Labelled photos from "nonfixed_data", an image-classification folder in k6zma/CavitationBubbles. The possible labels are: 0_water, 12.5_ alcohol, 12.5_alcohol, 25_ alcohol, 25_alcohol, 50_ alcohol, 50_alcohol, 5_ alcohol, 5_alcohol, 75_ alcohol, 75_alcohol, 96_ alcohol, 96_alcohol, Water.

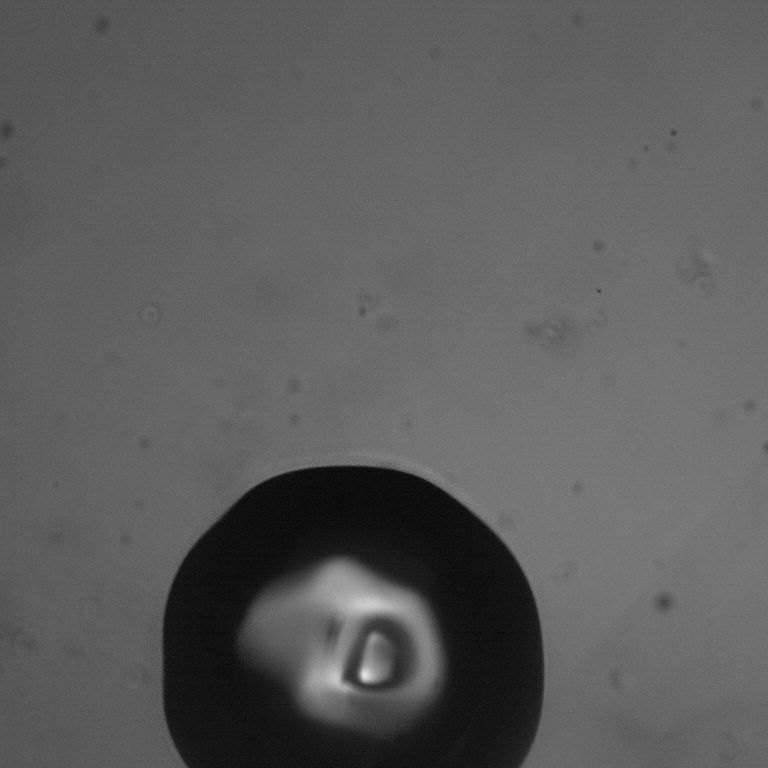
Label: Water

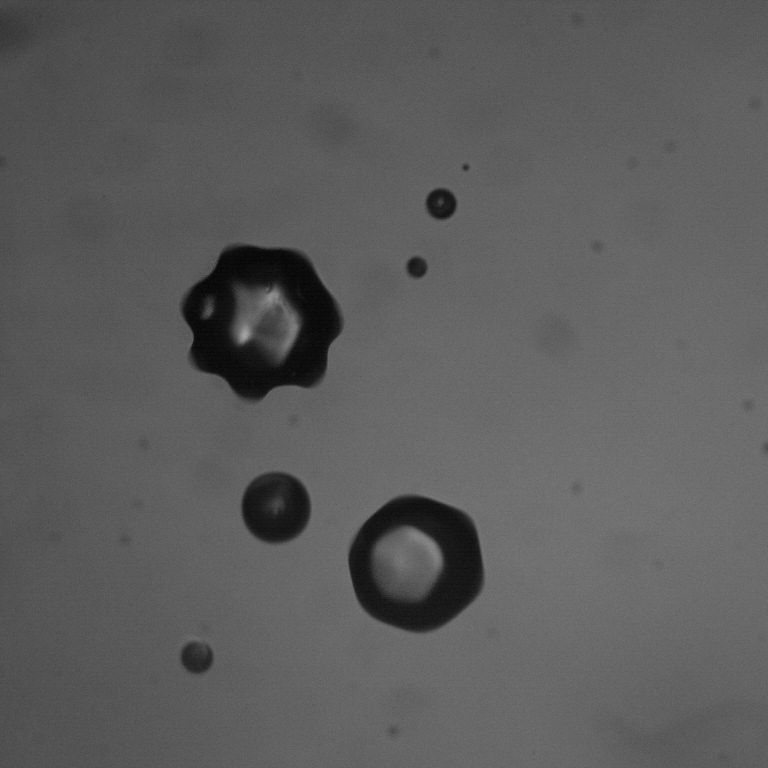
Label: 5_ alcohol

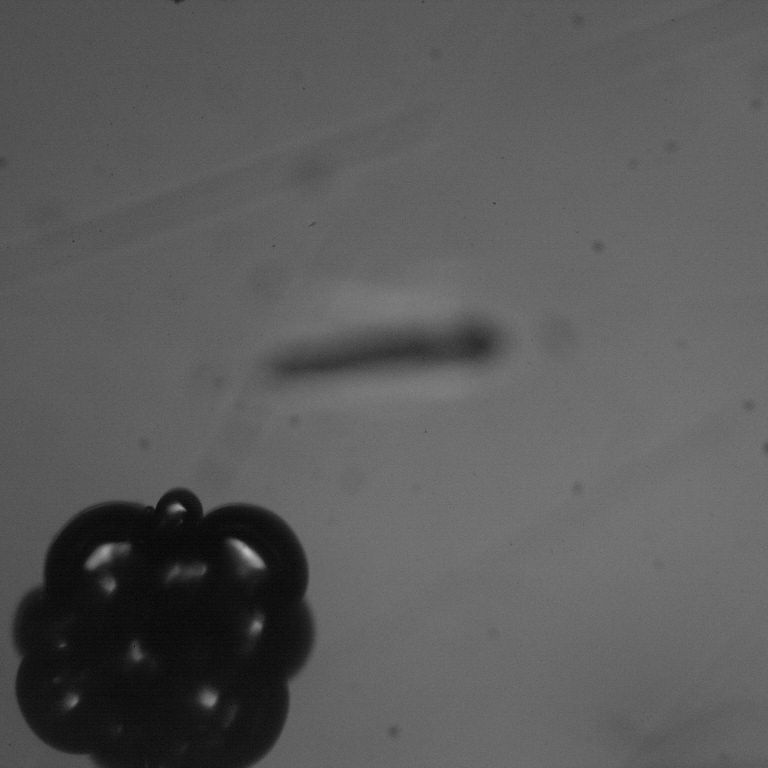
Label: 12.5_ alcohol

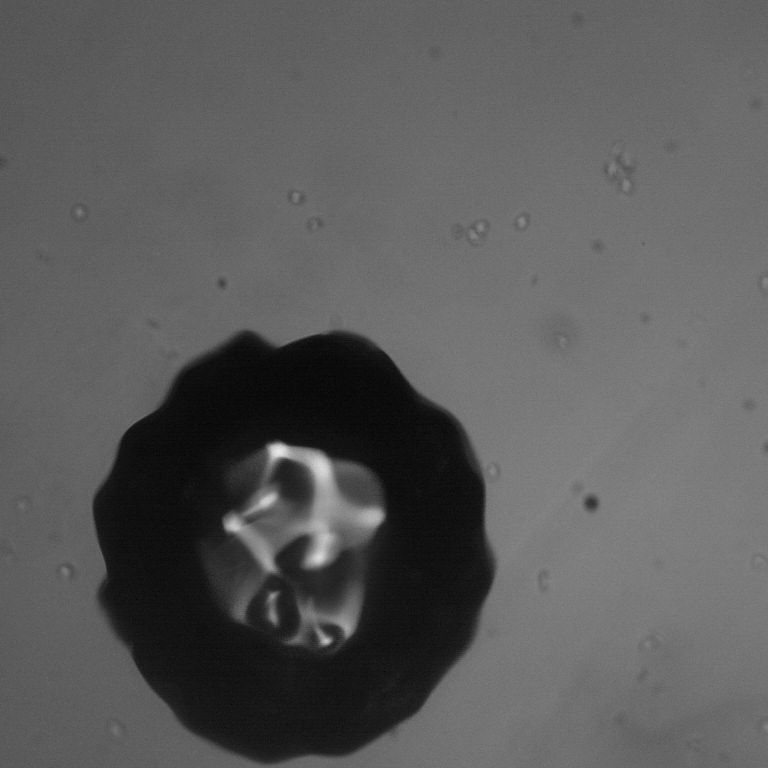
Label: 0_water

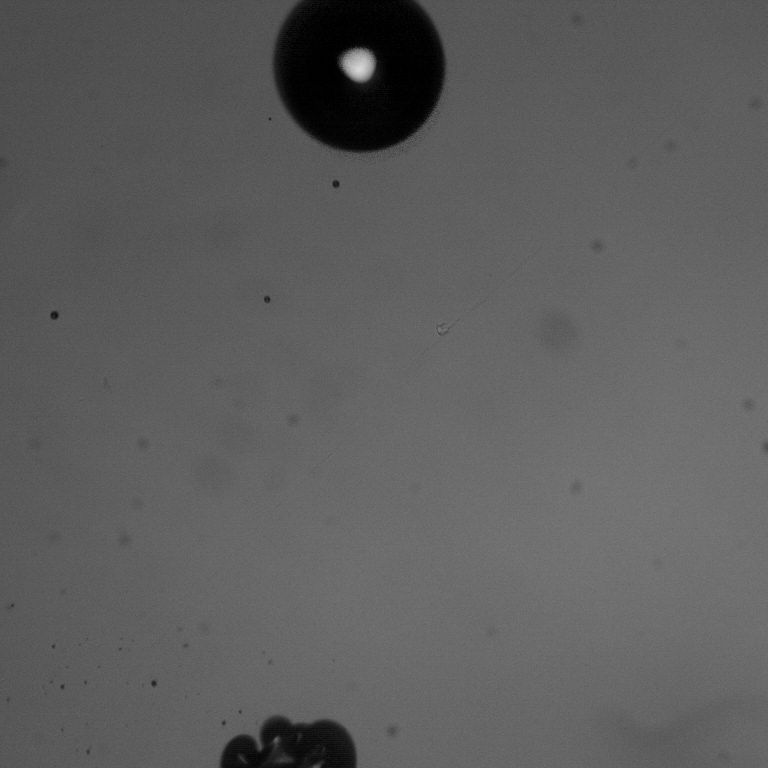
Label: 96_ alcohol

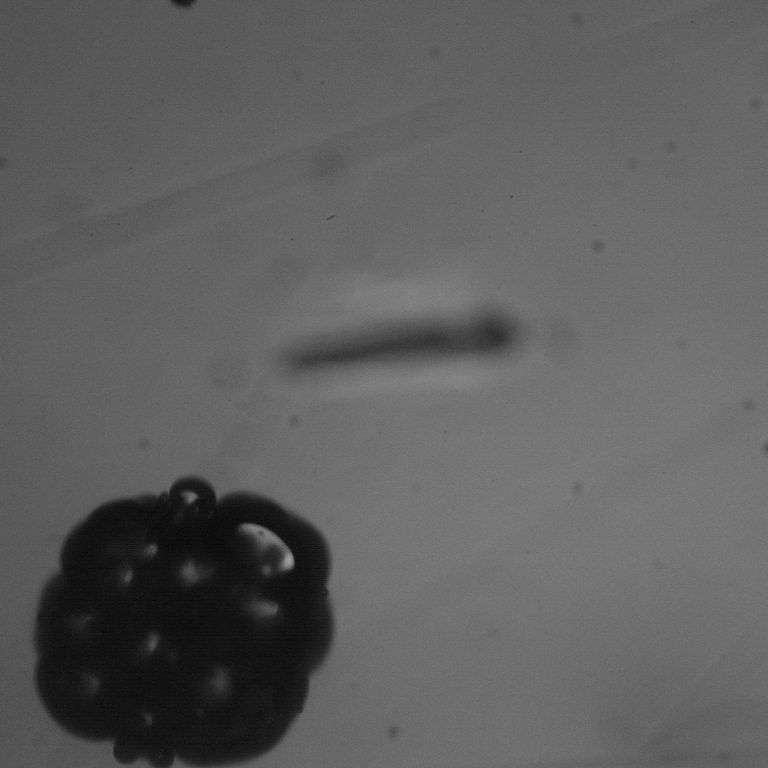
Label: 12.5_alcohol
